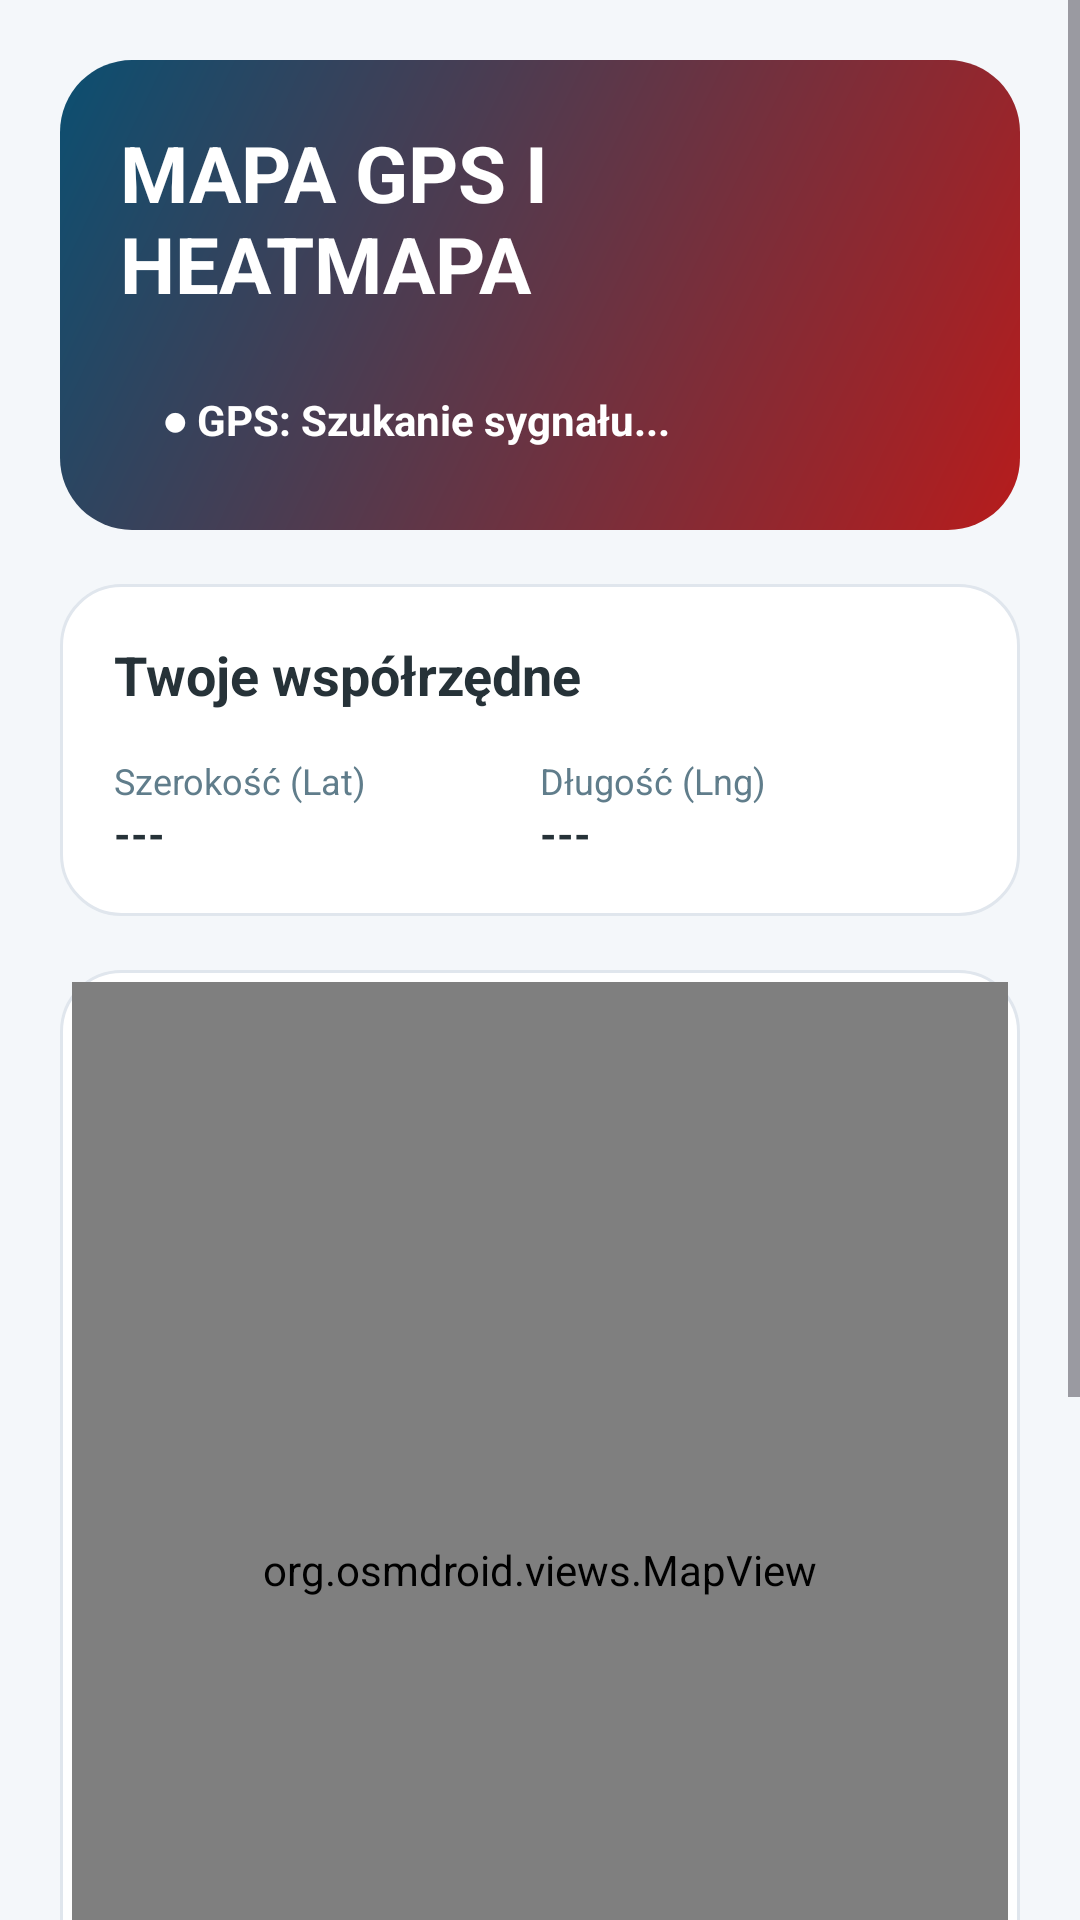

This screen was rendered from an Android layout file. Write that file and the resources it references.
<!-- AndroidManifest.xml: application theme Theme.Mobile_App_Orlen -->
<!-- res/layout/activity_map.xml -->
<?xml version="1.0" encoding="utf-8"?>
<ScrollView xmlns:android="http://schemas.android.com/apk/res/android"
    xmlns:app="http://schemas.android.com/apk/res-auto"
    android:id="@+id/main"
    android:layout_width="match_parent"
    android:layout_height="match_parent"
    android:background="#F4F7FA"
    android:fillViewport="true">

    <LinearLayout
        android:layout_width="match_parent"
        android:layout_height="wrap_content"
        android:orientation="vertical"
        android:padding="20dp">

        
        <LinearLayout
            android:layout_width="match_parent"
            android:layout_height="wrap_content"
            android:background="@drawable/bg_header"
            android:orientation="vertical"
            android:padding="20dp">

            <TextView
                android:layout_width="wrap_content"
                android:layout_height="wrap_content"
                android:text="@string/map_title"
                android:textColor="#FFFFFF"
                android:textSize="26sp"
                android:textStyle="bold" />

            <TextView
                android:id="@+id/tvGpsStatus"
                android:layout_width="wrap_content"
                android:layout_height="wrap_content"
                android:layout_marginTop="18dp"
                android:background="@drawable/bg_status_ok"
                android:paddingLeft="14dp"
                android:paddingTop="7dp"
                android:paddingRight="14dp"
                android:paddingBottom="7dp"
                android:text="@string/gps_searching"
                android:textColor="#FFFFFF"
                android:textSize="14sp"
                android:textStyle="bold" />
        </LinearLayout>

        
        <LinearLayout
            android:layout_width="match_parent"
            android:layout_height="wrap_content"
            android:layout_marginTop="18dp"
            android:background="@drawable/bg_card"
            android:orientation="vertical"
            android:padding="18dp">

            <TextView
                android:layout_width="wrap_content"
                android:layout_height="wrap_content"
                android:text="@string/label_your_coords"
                android:textColor="#263238"
                android:textSize="18sp"
                android:textStyle="bold" />

            <LinearLayout
                android:layout_width="match_parent"
                android:layout_height="wrap_content"
                android:layout_marginTop="15dp"
                android:orientation="horizontal"
                android:baselineAligned="false">

                <LinearLayout
                    android:layout_width="0dp"
                    android:layout_height="wrap_content"
                    android:layout_weight="1"
                    android:orientation="vertical">
                    <TextView
                        android:text="@string/label_latitude"
                        android:textColor="#607D8B"
                        android:textSize="12sp"
                        android:layout_width="wrap_content"
                        android:layout_height="wrap_content" />
                    <TextView
                        android:id="@+id/tvLatitude"
                        android:text="---"
                        android:textColor="#263238"
                        android:textSize="14sp"
                        android:textStyle="bold"
                        android:layout_width="wrap_content"
                        android:layout_height="wrap_content" />
                </LinearLayout>

                <LinearLayout
                    android:layout_width="0dp"
                    android:layout_height="wrap_content"
                    android:layout_weight="1"
                    android:orientation="vertical">
                    <TextView
                        android:text="@string/label_longitude"
                        android:textColor="#607D8B"
                        android:textSize="12sp"
                        android:layout_width="wrap_content"
                        android:layout_height="wrap_content" />
                    <TextView
                        android:id="@+id/tvLongitude"
                        android:text="---"
                        android:textColor="#263238"
                        android:textSize="14sp"
                        android:textStyle="bold"
                        android:layout_width="wrap_content"
                        android:layout_height="wrap_content" />
                </LinearLayout>
            </LinearLayout>
        </LinearLayout>

        
        <LinearLayout
            android:layout_width="match_parent"
            android:layout_height="400dp"
            android:layout_marginTop="18dp"
            android:background="@drawable/bg_card"
            android:orientation="vertical"
            android:padding="4dp">

            <org.osmdroid.views.MapView
                android:id="@+id/map"
                android:layout_width="match_parent"
                android:layout_height="match_parent" />
        </LinearLayout>

        <Button
            android:id="@+id/btnRefreshLocation"
            android:layout_width="match_parent"
            android:layout_height="52dp"
            android:layout_marginTop="22dp"
            android:background="@drawable/bg_button_primary"
            app:backgroundTint="@null"
            android:text="@string/map_refresh"
            android:textColor="#FFFFFF"
            android:textStyle="bold" />

        <Button
            android:id="@+id/btnBack"
            android:layout_width="match_parent"
            android:layout_height="52dp"
            android:layout_marginTop="10dp"
            android:background="@drawable/bg_button_primary"
            app:backgroundTint="@null"
            android:text="@string/btn_back"
            android:textColor="#FFFFFF"
            android:textStyle="bold" />

    </LinearLayout>
</ScrollView>
<!-- resources referenced by this layout -->
<resources>
  <!-- drawable bg_button_primary (drawable) -->
  <?xml version="1.0" encoding="utf-8"?>
  <shape xmlns:android="http://schemas.android.com/apk/res/android">
      <solid android:color="#E10000" />
      <corners android:radius="16dp" />
  </shape>
  <!-- drawable bg_card (drawable) -->
  <?xml version="1.0" encoding="utf-8"?>
  <shape xmlns:android="http://schemas.android.com/apk/res/android">
      <solid android:color="#FFFFFF" />
      <corners android:radius="20dp" />
      <stroke
          android:width="1dp"
          android:color="#E0E6ED" />
  </shape>
  <!-- drawable bg_header (drawable) -->
  <?xml version="1.0" encoding="utf-8"?>
  <shape xmlns:android="http://schemas.android.com/apk/res/android">
      <gradient
          android:startColor="#B71C1C"
          android:endColor="#0B4F71"
          android:angle="135" />
      <corners android:radius="24dp" />
  </shape>
  <string name="btn_back">POWRÓT</string>
  <string name="gps_searching">● GPS: Szukanie sygnału...</string>
  <string name="label_latitude">Szerokość (Lat)</string>
  <string name="label_longitude">Długość (Lng)</string>
  <string name="label_your_coords">Twoje współrzędne</string>
  <string name="map_refresh">ODŚWIEŻ LOKALIZACJĘ</string>
  <string name="map_title">MAPA GPS I HEATMAPA</string>
  <style name="Theme.Mobile_App_Orlen" parent="Base.Theme.Mobile_App_Orlen" />
  <style name="Base.Theme.Mobile_App_Orlen" parent="Theme.Material3.DayNight.NoActionBar">
          
          
      </style>
</resources>
